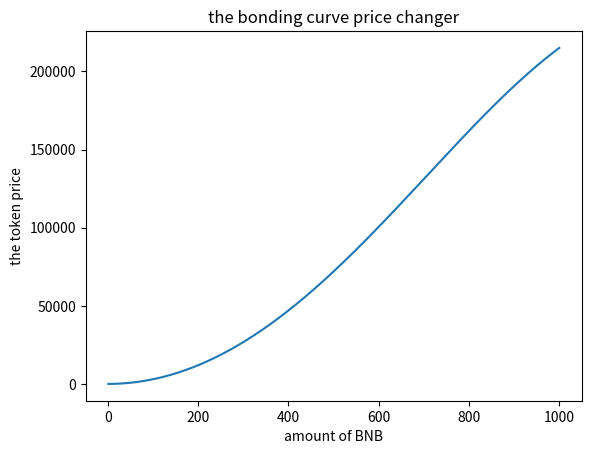

Python code for this plot:
import matplotlib.pyplot as plt
import random
import numpy as np


SHARE_PERCENTAGE = 30
TOTAL_SUPPLY = 1_000_000_000 
CURVE_COEFFICIENT = 3


def bonding_curve(reserve_balance, total_supply, amount, curve_coefficient):
    token_price = (reserve_balance * (1 - (1 - amount / total_supply) ** curve_coefficient)) / curve_coefficient
    return token_price

def main():
    print("params:")

    reserve_balance = (SHARE_PERCENTAGE * TOTAL_SUPPLY) // 100
    token_prices = []
    amounts = np.linspace(1, 1000, 1000)
    # amounts = [random.randint(1, 10) for _ in range(100)]

    print(f"SHARE_PERCENTAGE: {SHARE_PERCENTAGE}")
    print(f"TOTAL_SUPPLY: {TOTAL_SUPPLY} ")
    print(f"RESERVE_BALANCE: {reserve_balance}")
    print(f"CURVE_COEFFICIENT: {CURVE_COEFFICIENT}")


    for amount in amounts:
        price = bonding_curve(reserve_balance, TOTAL_SUPPLY, amount, CURVE_COEFFICIENT)
        tokens = price * amount
        # print(f"price={price}, amount: {amount}, tokens={tokens}")
        token_prices.append(tokens)
        reserve_balance -= tokens 

    plt.plot(amounts, token_prices)
    plt.title('the bonding curve price changer')
    plt.xlabel('amount of BNB')
    plt.ylabel('the token price')
    plt.show()


if __name__ == "__main__":
    main()
